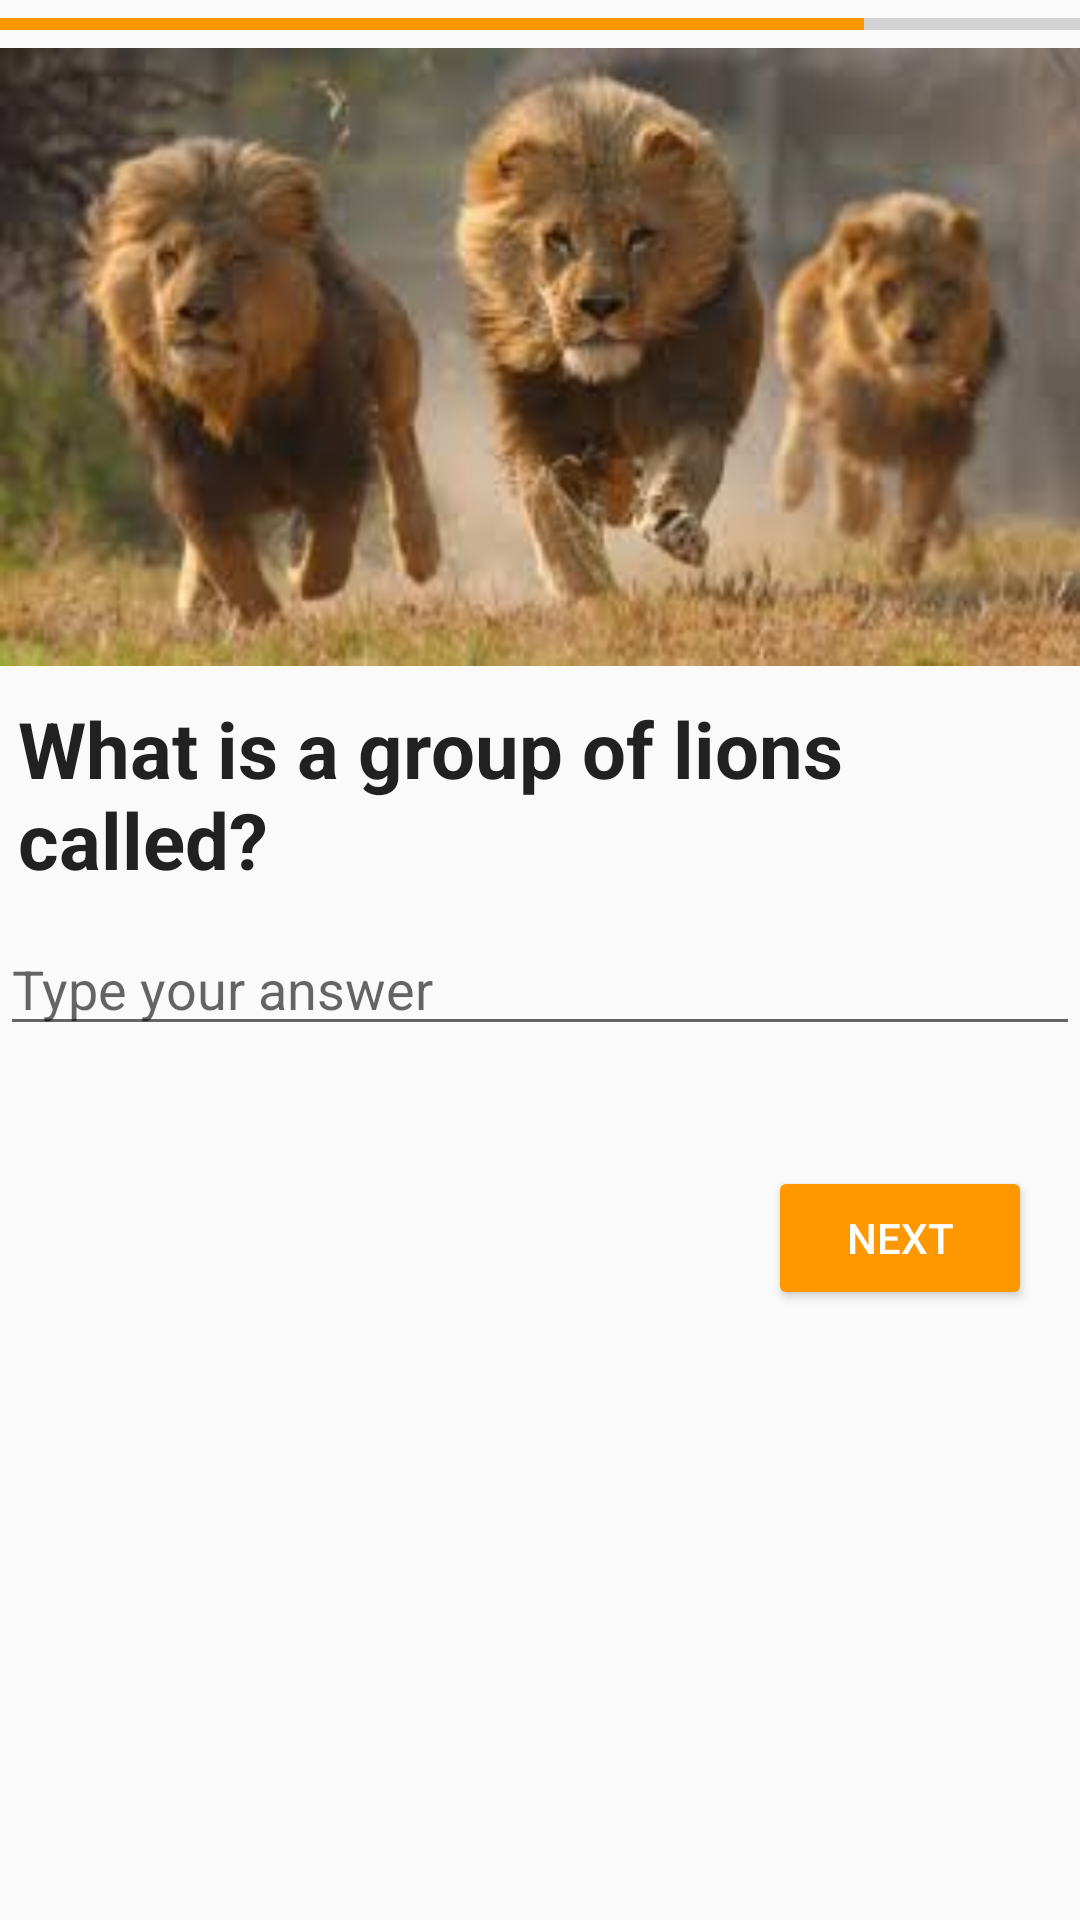

Android layout source for this screen:
<!-- AndroidManifest.xml: application theme AppTheme -->
<!-- res/layout/quiz_4.xml -->
<?xml version="1.0" encoding="utf-8"?>
<ScrollView xmlns:android="http://schemas.android.com/apk/res/android"
    android:layout_width="match_parent"
    android:layout_height="match_parent">

    <LinearLayout
        android:layout_width="match_parent"
        android:layout_height="match_parent"
        android:orientation="vertical">

        <ProgressBar
            android:id="@+id/determinateBar"
            style="@android:style/Widget.DeviceDefault.ProgressBar.Horizontal"
            android:layout_width="match_parent"
            android:layout_height="wrap_content"
            android:progress="80" />

        <ImageView
            android:layout_width="match_parent"
            android:layout_height="wrap_content"
            android:layout_marginBottom="10dp"
            android:adjustViewBounds="true"
            android:src="@drawable/lions" />

        <TextView
            android:layout_width="match_parent"
            android:layout_height="wrap_content"
            android:maxLines="3"
            android:paddingLeft="6dp"
            android:text="@string/question_four"
            android:textColor="@color/primary_text"
            android:textSize="26sp"
            android:textStyle="bold" />

        <EditText
            android:id="@+id/quiz_four_answer"
            android:layout_width="match_parent"
            android:layout_height="wrap_content"
            android:layout_marginBottom="40dp"
            android:layout_marginTop="10dp"
            android:hint="@string/request_answer"
            android:inputType="text"
            android:textSize="18dp" />

        <Button
            android:id="@+id/launch_quiz_5_activity"
            style="@style/Widget.AppCompat.Button.Colored"
            android:layout_width="88dp"
            android:layout_height="wrap_content"
            android:layout_gravity="end"
            android:layout_marginRight="16dp"
            android:text="@string/next" />

    </LinearLayout>
</ScrollView>
<!-- resources referenced by this layout -->
<resources>
  <color name="primary_text">#212121</color>
  <!-- drawable lions: jpeg bitmap (drawable, 7601 bytes) -->
  <string name="next">next</string>
  <string name="question_four">What is a group of lions called?</string>
  <string name="request_answer">Type your answer</string>
  <style name="AppTheme" parent="Theme.AppCompat.Light.DarkActionBar">
          
          <item name="colorPrimary">@color/primary</item>
          <item name="colorPrimaryDark">@color/primary_dark</item>
          <item name="colorAccent">@color/accent</item>
      </style>
  <color name="primary">#4CAF50</color>
  <color name="primary_dark">#388E3C</color>
  <color name="accent">#FF9800</color>
</resources>
